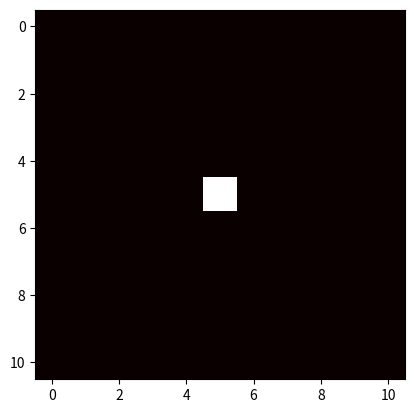
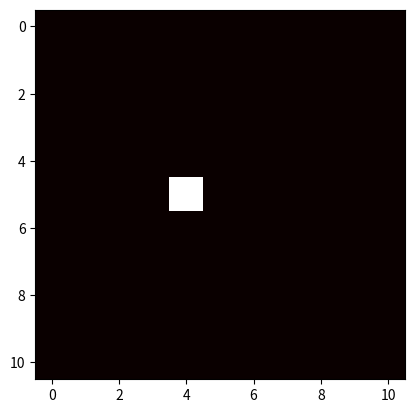
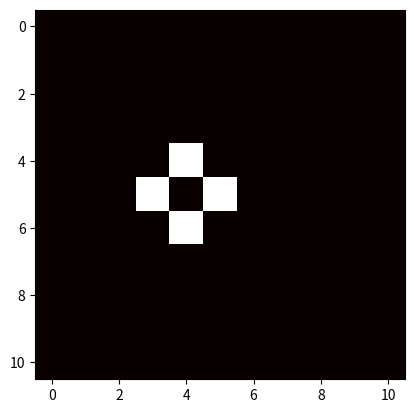
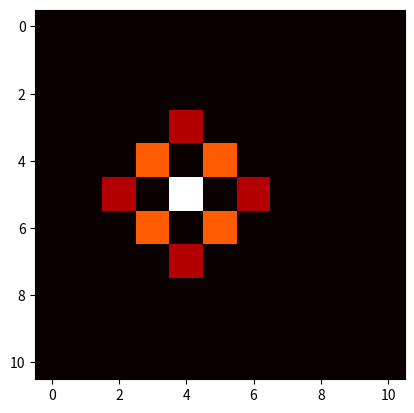
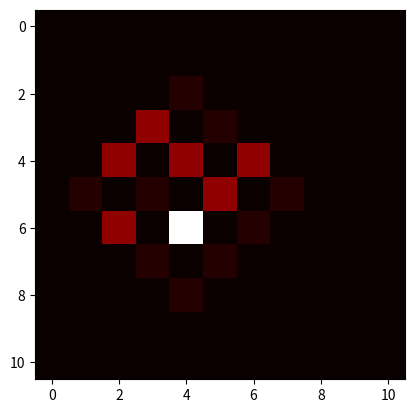
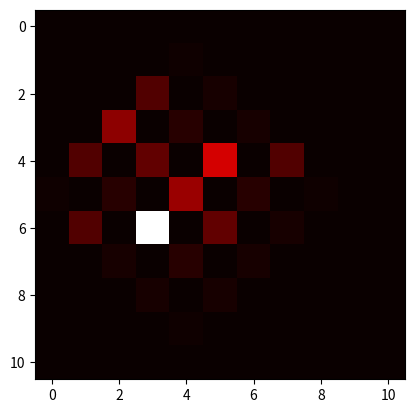

The script that saved these images, in order:
import numpy as np
from matplotlib.pyplot import *

N = 5 #number of steps
P = 2*N+1 #number of positions in each direction

coin00 = np.array([1,0,0,0]) # |00>
coin01 = np.array([0,1,0,0]) # |01>
coin10 = np.array([0,0,1,0]) # |10>
coin11 = np.array([0,0,0,1]) # |11>

C0000 = np.outer(coin00,coin00) # |00><00|
C0001 = np.outer(coin00,coin01) # |00><01|
C0010 = np.outer(coin00,coin10) # |00><10|
C0011 = np.outer(coin00,coin11) # |00><11|
C0100 = np.outer(coin01,coin00) # |01><00|
C0101 = np.outer(coin01,coin01) # |01><01|
C0110 = np.outer(coin01,coin10) # |01><10|
C0111 = np.outer(coin01,coin11) # |01><11|
C1000 = np.outer(coin10,coin00) # |10><00|
C1001 = np.outer(coin10,coin01) # |10><01|
C1010 = np.outer(coin10,coin10) # |10><10|
C1011 = np.outer(coin10,coin11) # |10><11|
C1100 = np.outer(coin11,coin00) # |11><00|
C1101 = np.outer(coin11,coin01) # |11><01|
C1110 = np.outer(coin11,coin10) # |11><10|
C1111 = np.outer(coin11,coin11) # |11><11|

C_hat = (C0000 + C0001 + C0010 + C0011 + C0100 - C0101 + C0110 - C0111 + C1000 + C1001 - C1010 - C1011 + C1100 - C1101 - C1110 + C1111)/2.0

ShiftLeft  = np.kron(np.eye(P),np.roll(np.eye(P), 1, axis=0))
ShiftRight = np.kron(np.eye(P),np.roll(np.eye(P), -1, axis=0))
ShiftDown  = np.kron(np.roll(np.eye(P), -1, axis=0),np.eye(P))
ShiftUp    = np.kron(np.roll(np.eye(P), 1, axis=0),np.eye(P))

S_hat = np.kron(ShiftRight, C0000) + np.kron(ShiftUp, C0101) + np.kron(ShiftLeft, C1010) + np.kron(ShiftDown,C1111)

U = S_hat.dot(np.kron(np.eye(P*P),C_hat))

posn0 = np.zeros(P*P)
posn0[N*P+N] = 1 # np.array indexing starts from (0) so index (N*P+N) is the central position
initialCoin=(coin00+coin01+coin10+coin11)/2.0
psi0 = np.kron(posn0,initialCoin) #Initial spin 

for frame in range(N+1):
    psiN = np.linalg.matrix_power(U, frame).dot(psi0)

    s = np.kron(np.eye(P**2),np.array((1,1,1,1)))
    prob3d = np.reshape((s.dot((psiN.conjugate()*psiN).real)),(P,P))

    fig = figure()
    matplotlib.pyplot.imshow(prob3d.real, cmap='hot', interpolation='nearest')
    savefig('HeatMapShouldBeSymmetric_{:03d}.png'.format(frame))

# show()

